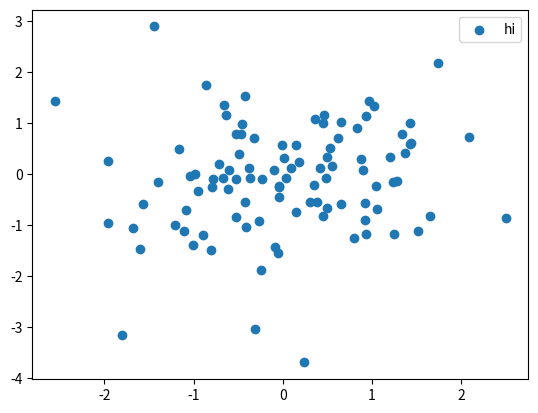

Here is the Python script that generated this plot:
#!/usr/bin/env python
import numpy as np
import matplotlib.pyplot as _plt


class DraggableLegend:
    def __init__(self, legend):
        self.legend = legend
        self.gotLegend = False
        legend.figure.canvas.mpl_connect('motion_notify_event', self.on_motion)
        legend.figure.canvas.mpl_connect('pick_event', self.on_picker)
        legend.figure.canvas.mpl_connect('button_release_event', self.on_release)
        legend.set_picker(self.my_legend_picker)


    #----------------------------------------------------#
    # Connected event handlers

    def on_motion(self, event):
        if self.gotLegend:
            dx = event.x - self.mouse_x
            dy = event.y - self.mouse_y
            loc_in_canvas = self.legend_x + dx, self.legend_y + dy
            loc_in_norm_axes = self.legend.parent.transAxes.inverted().transform_point(loc_in_canvas)
            self.legend._loc = tuple(loc_in_norm_axes)
            self.legend.figure.canvas.draw()

    def my_legend_picker(self, legend, event): 
        return self.legend.legendPatch.contains(event)   

    def on_picker(self, event):
        if event.artist == self.legend:
            # left-click
            if event.mouseevent.button == 1:
                self._move_legend(event)

            # mouse button pressed
            if event.mouseevent.button == 2:
                pass

            # right-click
            if event.mouseevent.button == 3:
                self._hideLegend() 

            # mouse up
            if event.mouseevent.button == 'up':
                self._scaleUpLegendFont()

            # mouse down
            if event.mouseevent.button == 'down':
                self._scaleDownLegendFont()
            

    def on_release(self, event):
        if self.gotLegend:
            self.gotLegend = False

    #----------------------------------------------------#
    # Utility functions
               
    def _move_legend(self,event):
            bbox = self.legend.get_window_extent()
            self.mouse_x = event.mouseevent.x
            self.mouse_y = event.mouseevent.y
            self.legend_x = bbox.xmin
            self.legend_y = bbox.ymin 
            self.gotLegend = 1

    def _scaleUpLegendFont(self,size_step=4):
        size = self.legend.get_texts()[0].get_fontsize()
        size += size_step
        _plt.setp(self.legend.get_texts(), fontsize=size) #legend 'list' fontsize
        self.legend.figure.canvas.draw()
         

    def _scaleDownLegendFont(self,size_step=4):
        size = self.legend.get_texts()[0].get_fontsize()
        size -= size_step
        _plt.setp(self.legend.get_texts(), fontsize=size) #legend 'list' fontsize
        self.legend.figure.canvas.draw()

    def _hideLegend(self):
        if self.legend.get_visible():
            self.legend.set_visible(False)
        else:
            self.legend.set_visible(True)
        self.legend.figure.canvas.draw()
            




figure = _plt.figure() 
ax = figure.add_subplot(111)
scatter = ax.scatter(np.random.randn(100), np.random.randn(100), label='hi')
legend = ax.legend()
legend = DraggableLegend(legend)
_plt.show()
